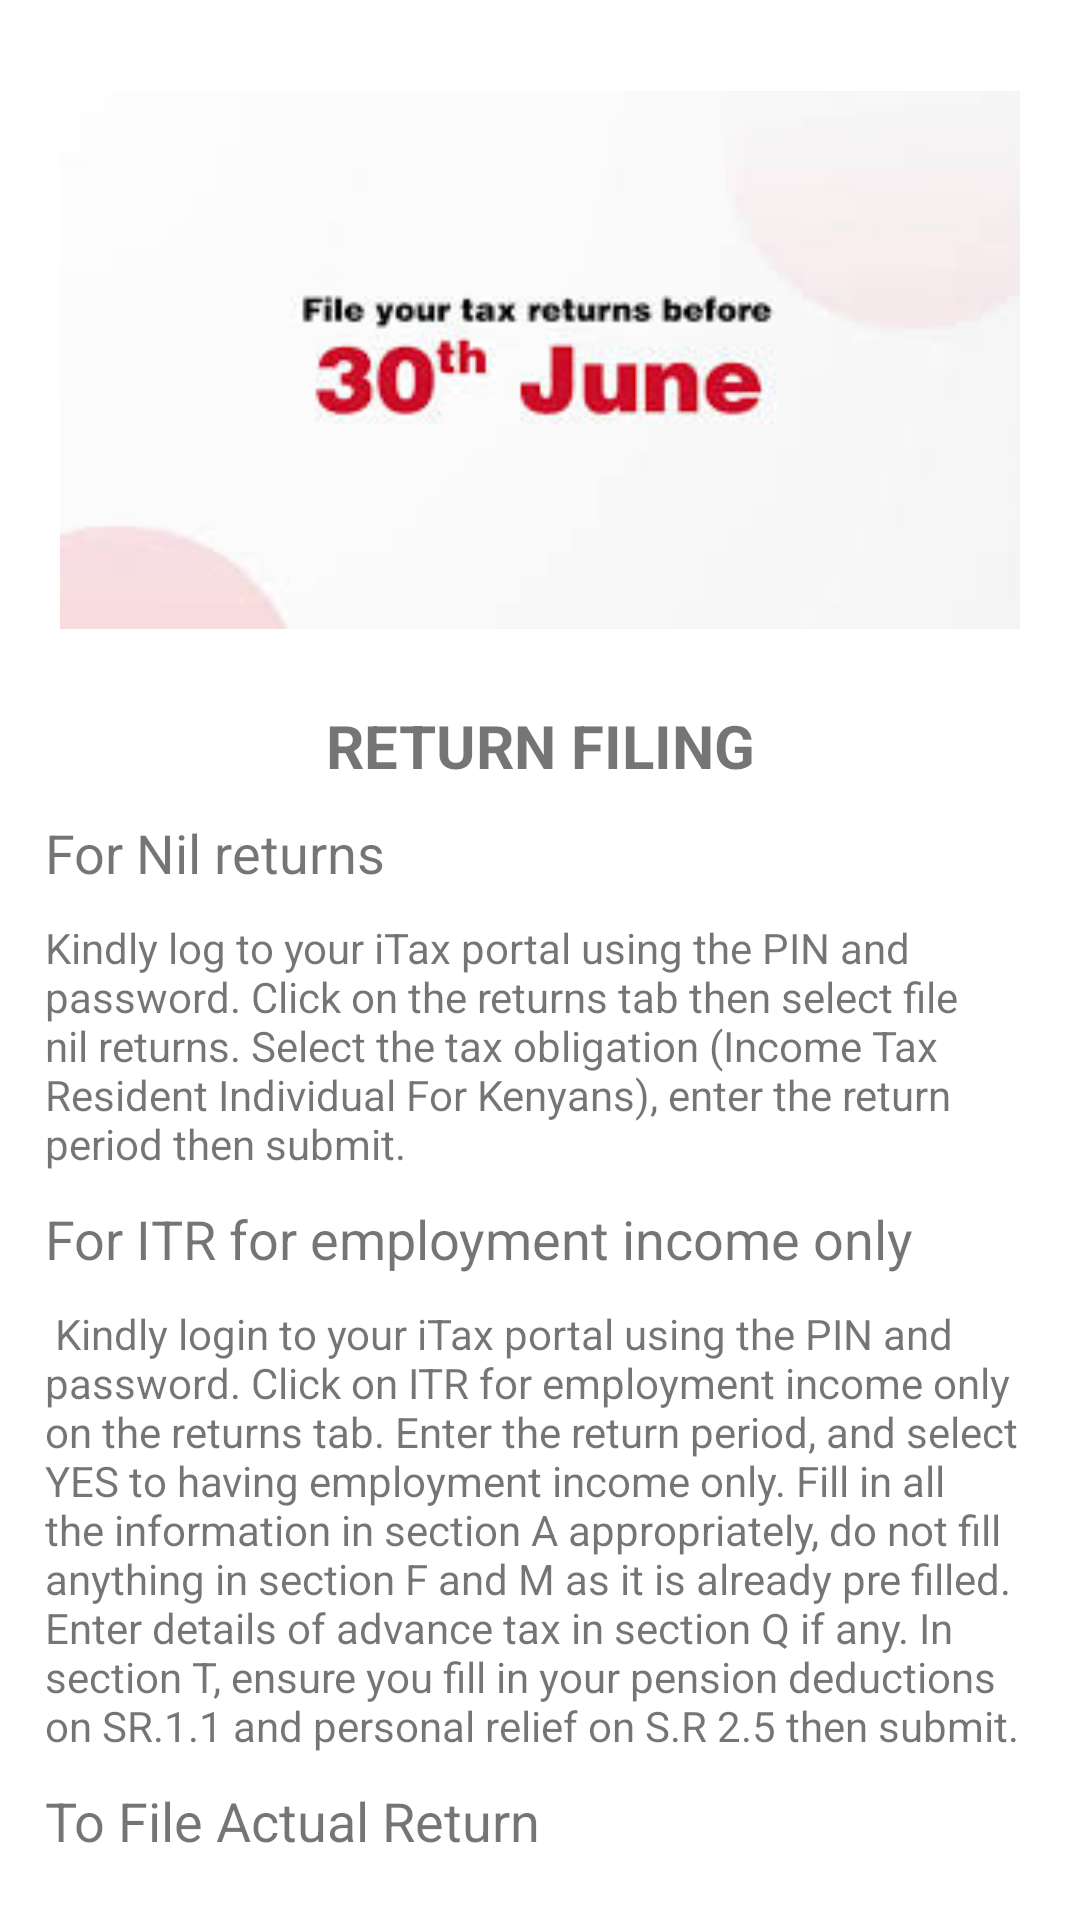

Layout XML and referenced resources for this Android screen:
<!-- AndroidManifest.xml: application theme Theme.B_DivineLoans -->
<!-- res/layout/activity_five.xml -->
<?xml version="1.0" encoding="utf-8"?>
<androidx.constraintlayout.widget.ConstraintLayout xmlns:android="http://schemas.android.com/apk/res/android"
    xmlns:app="http://schemas.android.com/apk/res-auto"
    xmlns:tools="http://schemas.android.com/tools"
    android:layout_width="match_parent"
    android:layout_height="match_parent"
    tools:context=".FiveActivity">
    <LinearLayout
        android:layout_width="match_parent"
        android:layout_height="wrap_content"
        android:orientation="vertical"
        android:padding="10dp"
        app:layout_constraintStart_toStartOf="parent"
        app:layout_constraintEnd_toEndOf="parent"
        app:layout_constraintTop_toBottomOf="@id/adViewContainer"
        app:layout_constraintBottom_toBottomOf="parent">

        <ImageView
            android:layout_width="match_parent"
            android:layout_height="200dp"
            android:src="@drawable/june"
            android:layout_margin="10dp"/>
        <TextView
            android:layout_width="match_parent"
            android:layout_height="wrap_content"
            android:gravity="center"
            android:text="RETURN FILING"
            android:layout_margin="5dp"
            android:textStyle="bold"
            android:textSize="20sp"/>

        <TextView
            android:layout_width="match_parent"
            android:layout_height="wrap_content"
            android:text="For Nil returns"
            android:layout_margin="5dp"
            android:textSize="18sp"/>
        <TextView
            android:layout_width="match_parent"
            android:layout_height="wrap_content"
            android:layout_margin="5dp"
            android:text="Kindly log to your iTax portal using the PIN and password. Click on the returns tab then select file nil returns. Select the tax obligation (Income Tax Resident Individual For Kenyans), enter the return period then submit." />
        <TextView
            android:layout_width="match_parent"
            android:layout_height="wrap_content"
            android:text="For ITR for employment income only"
            android:layout_margin="5dp"
            android:textSize="18sp"/>
        <TextView
            android:id="@+id/textContent"
            android:layout_width="match_parent"
            android:layout_height="wrap_content"
            android:layout_margin="5dp"
            android:text="
Kindly login to your iTax portal using the PIN and password. Click on ITR for employment income only on the returns tab. Enter the return period, and select YES to having employment income only. Fill in all the information in section A appropriately, do not fill anything in section F and M as it is already pre filled. Enter details of advance tax in section Q if any. In section T, ensure you fill in your pension deductions on SR.1.1 and personal relief on S.R 2.5 then submit.

" />
        <TextView
            android:layout_width="match_parent"
            android:layout_height="wrap_content"
            android:text="To File Actual Return"
            android:layout_margin="5dp"
            android:textSize="18sp"/>
        <TextView
            android:layout_width="match_parent"
            android:layout_height="wrap_content"
            android:layout_margin="5dp"
            android:text="Kindly log in to iTax using your PIN and password, click on the Return Tab and select File Return option. Select the tax obligation as Income Tax - Resident Individual then click on next.
•  There will be a list of steps to follow. Under number five click on 'Click Here' to download file.
•  Download it and fill the excel form using your p9 form. Do not forget to fill in pension details and personal relief on the last sheet.
Once you have completed filing the form click on 'VALIDATE' at the end of the T_ Tax Computation work sheet. Once the form validates it will save itself under ‘My Documents’ . You will go back to your iTAX profile and upload the zip file.
" />
    </LinearLayout>
    <FrameLayout
        android:id="@+id/adViewContainer"
        android:layout_width="match_parent"
        android:layout_height="wrap_content"
        app:layout_constraintEnd_toEndOf="parent"
        app:layout_constraintStart_toStartOf="parent"
        app:layout_constraintTop_toTopOf="parent"/>

</androidx.constraintlayout.widget.ConstraintLayout>
<!-- resources referenced by this layout -->
<resources>
  <!-- drawable june: jpg bitmap (drawable, 4096 bytes) -->
  <style name="Theme.B_DivineLoans" parent="Theme.MaterialComponents.DayNight.DarkActionBar">
          
          <item name="colorPrimary">@color/green</item>
          <item name="colorPrimaryVariant">@color/irish_green</item>
          <item name="colorOnPrimary">@color/white</item>
          
          <item name="colorSecondary">@color/teal_200</item>
          <item name="colorSecondaryVariant">@color/teal_700</item>
          <item name="colorOnSecondary">@color/black</item>
          
          <item name="android:statusBarColor">?attr/colorPrimaryVariant</item>
          
      </style>
  <color name="green">#00E0D1</color>
  <color name="irish_green">#009B77</color>
  <color name="white">#FFFFFFFF</color>
  <color name="teal_200">#FF03DAC5</color>
  <color name="teal_700">#FF018786</color>
  <color name="black">#FF000000</color>
</resources>
